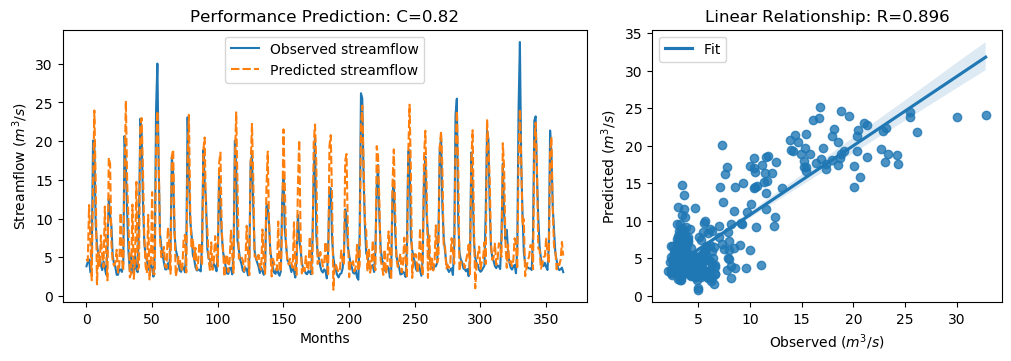

Data behind this chart, as committed beside it:
y_true, y_pred, y_true_scaled, y_pred_scaled
3.83, 4.785, -0.5361, -0.4004
4.42, 4.504, -0.4522, -0.4403
4.72, 11.75, -0.4096, 0.5894
3.03, 7.22, -0.6499, -0.05409
4.87, 2.028, -0.3883, -0.7923
20.07, 14.45, 1.773, 0.9731
19.62, 23.96, 1.709, 2.325
9.33, 14.97, 0.2458, 1.047
6.56, 1.503, -0.148, -0.867
5.37, 5.619, -0.3172, -0.2818
5.07, 3.73, -0.3598, -0.5503
4.02, 7.819, -0.5091, 0.03096
3.34, 5.083, -0.6058, -0.358
4.47, 3.704, -0.4451, -0.5541
3.61, 11.54, -0.5674, 0.5606
2.75, 5.593, -0.6897, -0.2855
6.28, 2.014, -0.1878, -0.7943
12.55, 17.86, 0.7036, 1.459
10.44, 17.05, 0.4036, 1.343
9.01, 6.753, 0.2003, -0.1205
5.12, 4.392, -0.3527, -0.4563
4.16, 3.91, -0.4892, -0.5248
3.72, 4.36, -0.5518, -0.4607
2.73, 5.965, -0.6925, -0.2326
2.73, 3.02, -0.6925, -0.6513
3.43, 3.881, -0.593, -0.5289
3.4, 10.73, -0.5972, 0.4446
3.1, 4.675, -0.6399, -0.416
4.17, 3.259, -0.4878, -0.6173
20.66, 15.83, 1.857, 1.17
16.78, 25.22, 1.305, 2.505
10.67, 14.58, 0.4363, 0.9924
5.59, 9.666, -0.2859, 0.2936
3.31, 2.396, -0.61, -0.7399
5.26, 2.896, -0.3328, -0.669
3.05, 11.79, -0.647, 0.596
3.04, 2.207, -0.6484, -0.7669
5.26, 4.593, -0.3328, -0.4277
3.41, 14.73, -0.5958, 1.014
3.07, 3.376, -0.6442, -0.6007
9.62, 3.706, 0.2871, -0.5538
22.89, 21.98, 2.174, 2.044
21.04, 22.97, 1.911, 2.185
12.14, 16.33, 0.6453, 1.241
7.0, 7.807, -0.08543, 0.0293
5.08, 3.815, -0.3584, -0.5383
4.58, 2.957, -0.4295, -0.6602
3.72, 10.47, -0.5518, 0.4078
3.3, 2.128, -0.6115, -0.778
4.07, 4.277, -0.502, -0.4725
3.64, 13.41, -0.5631, 0.826
2.49, 2.8, -0.7266, -0.6826
5.3, 2.832, -0.3271, -0.6781
24.2, 18.81, 2.36, 1.594
30.01, 23.88, 3.186, 2.315
16.39, 17.66, 1.25, 1.43
8.01, 7.286, 0.05817, -0.04479
6.41, 4.998, -0.1693, -0.3701
5.24, 5.256, -0.3357, -0.3334
4.29, 6.328, -0.4707, -0.1809
... 304 more rows
